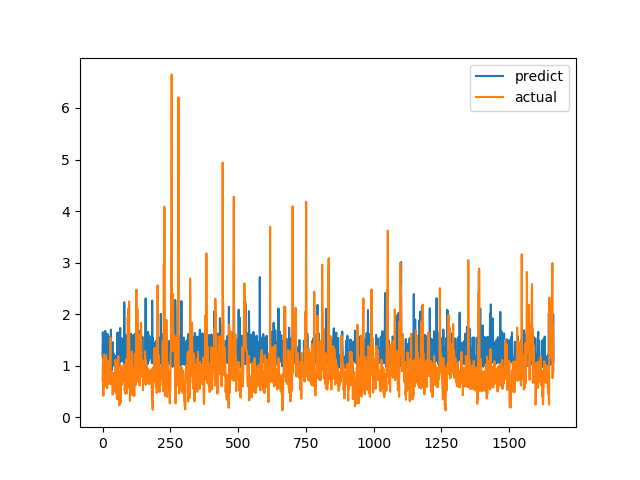

The file beside this chart, header and first rows:
predict, actual
1.189, 0.7094
1.65, 1.015
1.526, 1.116
1.049, 0.4183
1.532, 1.002
1.115, 1.219
1.481, 1.143
1.009, 0.6528
1.029, 0.6747
1.472, 0.601
1.675, 0.6695
1.475, 0.6538
1.147, 0.7814
1.222, 1.206
1.114, 0.8469
1.167, 0.8286
1.057, 0.6482
1.162, 0.5624
1.617, 0.7183
0.9875, 1.1
1.081, 0.9542
1.106, 0.729
1.338, 0.6694
1.37, 0.8631
1.04, 0.6465
1.1, 0.8223
1.055, 0.9236
1.563, 0.8301
1.093, 1.067
1.117, 1.546
1.137, 0.6827
1.701, 0.6386
1.176, 0.6464
1.168, 0.6881
0.9124, 0.7274
1.122, 0.65
1.144, 0.8694
1.124, 0.4409
1.454, 0.4519
0.9967, 0.7575
1.241, 0.4952
1.131, 0.6851
1.071, 0.7244
1.049, 0.8654
1.071, 0.74
1.092, 0.8071
1.047, 0.8204
1.059, 1.114
1.189, 1.109
1.047, 0.4751
1.161, 1.039
1.195, 0.9458
1.107, 0.7878
0.9744, 0.3505
1.106, 0.9368
1.642, 0.9868
1.111, 0.647
1.099, 1.03
1.167, 1.187
1.041, 0.9329
... 1,604 more rows
